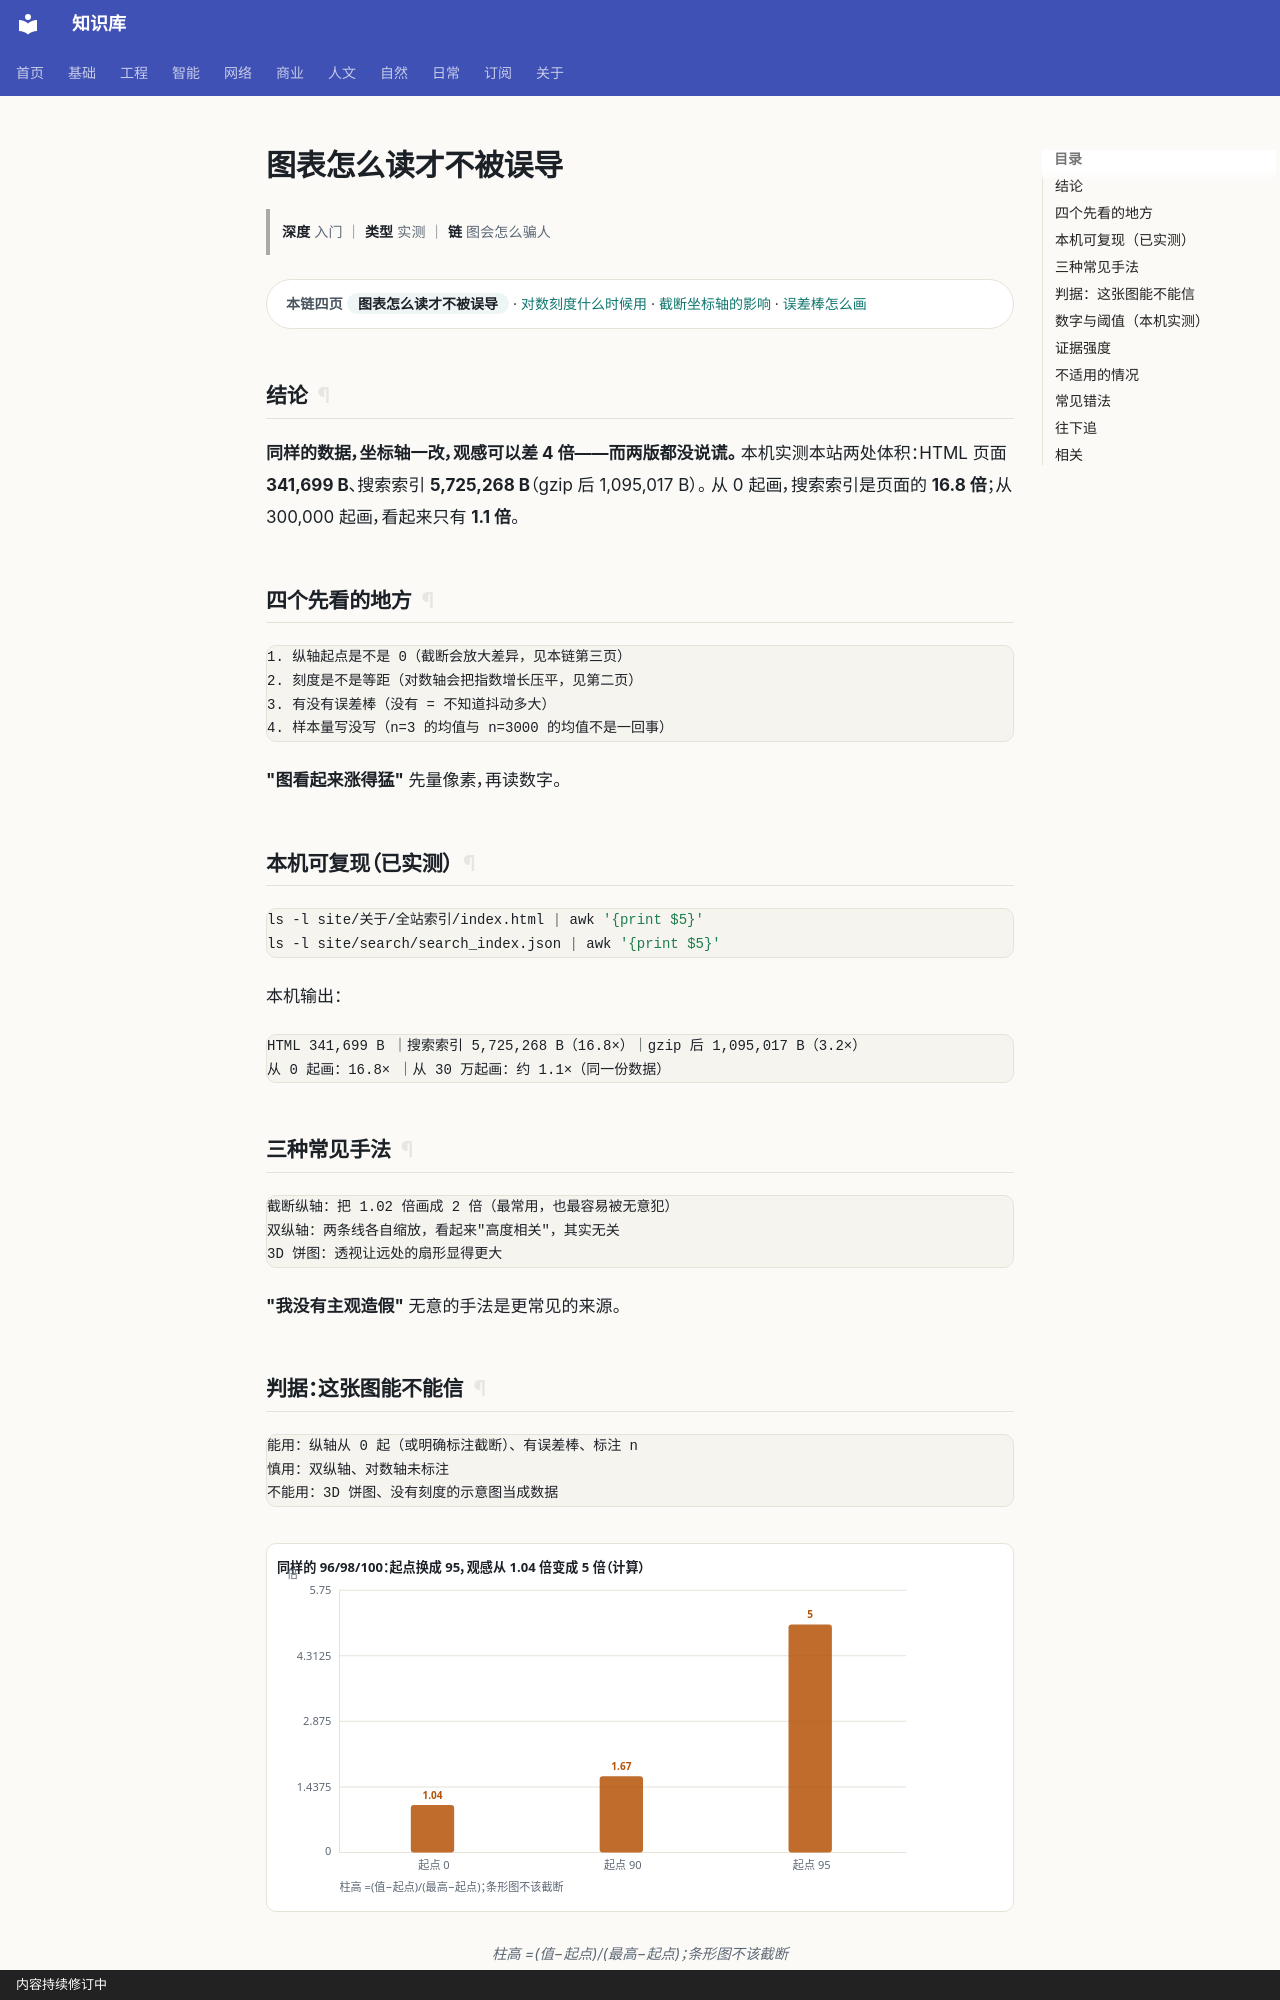

repository: gh503/kb · page: 基础/数学/图表怎么读才不被误导/index.html · generator: mkdocs · copyright: 内容持续修订中

# 图表怎么读才不被误导

> **深度** 入门 ｜ **类型** 实测 ｜ **链** 图会怎么骗人

<div class="kb-chain" markdown>
<span class="kb-chain__label">本链四页</span> <span class="kb-chain__now">图表怎么读才不被误导</span> · [对数刻度什么时候用](对数刻度什么时候用.md) · [截断坐标轴的影响](截断坐标轴的影响.md) · [误差棒怎么画](误差棒怎么画.md)
</div>

## 结论

**同样的数据，坐标轴一改，观感可以差 4 倍——而两版都没说谎。**
本机实测本站两处体积：HTML 页面 **341,699 B**、搜索索引 **5,725,268 B**（gzip 后 1,095,017 B）。
从 0 起画，搜索索引是页面的 **16.8 倍**；从 300,000 起画，看起来只有 **1.1 倍**。

## 四个先看的地方

```text
1. 纵轴起点是不是 0（截断会放大差异，见本链第三页）
2. 刻度是不是等距（对数轴会把指数增长压平，见第二页）
3. 有没有误差棒（没有 = 不知道抖动多大）
4. 样本量写没写（n=3 的均值与 n=3000 的均值不是一回事）
```

**"图看起来涨得猛"** 先量像素，再读数字。

## 本机可复现（已实测）

```bash
ls -l site/关于/全站索引/index.html | awk '{print $5}'
ls -l site/search/search_index.json | awk '{print $5}'
```

本机输出：

```text
HTML 341,699 B ｜搜索索引 5,725,268 B（16.8×）｜gzip 后 1,095,017 B（3.2×）
从 0 起画：16.8× ｜从 30 万起画：约 1.1×（同一份数据）
```

## 三种常见手法

```text
截断纵轴：把 1.02 倍画成 2 倍（最常用，也最容易被无意犯）
双纵轴：两条线各自缩放，看起来"高度相关"，其实无关
3D 饼图：透视让远处的扇形显得更大
```

**"我没有主观造假"** 无意的手法是更常见的来源。
